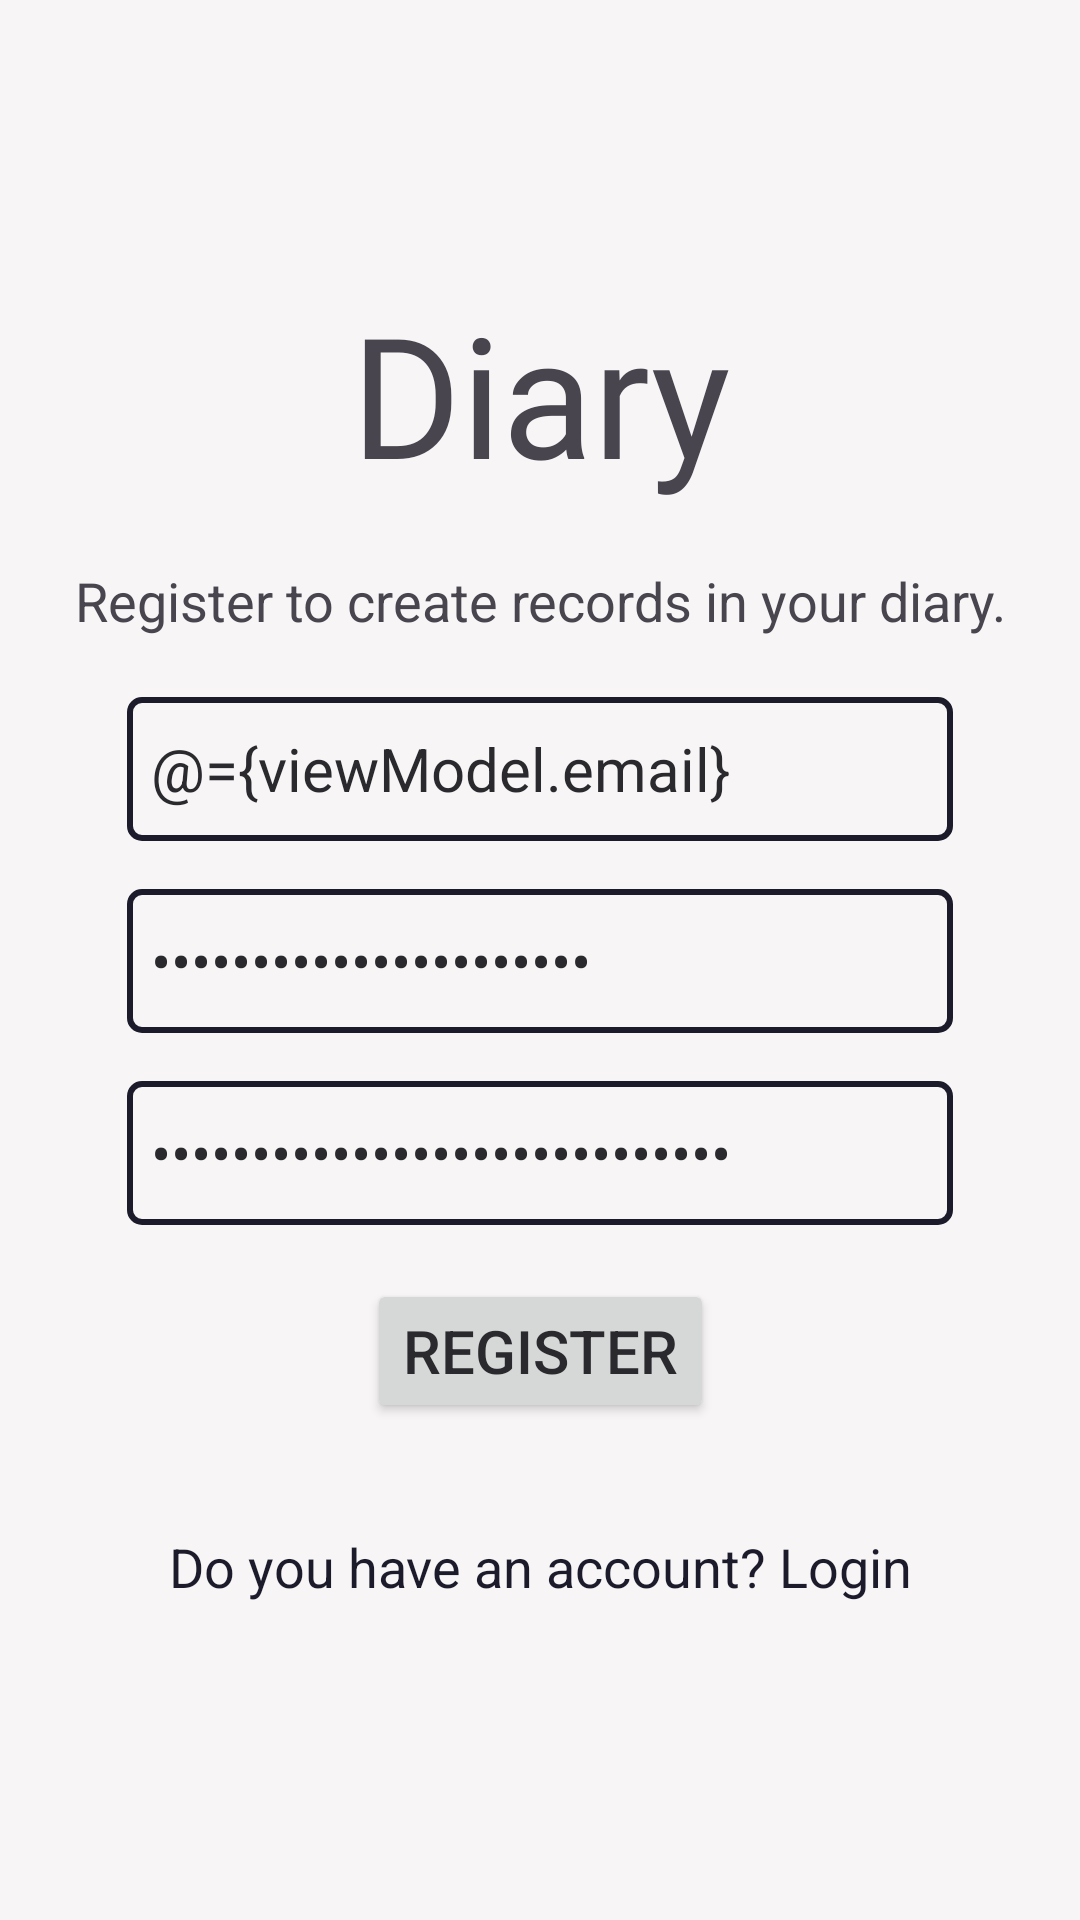

Write the Android layout XML for this screen, with the resource values it uses.
<!-- AndroidManifest.xml: application theme Theme.Records -->
<!-- res/layout/fragment_registration.xml -->
<?xml version="1.0" encoding="utf-8"?>
<layout xmlns:tools="http://schemas.android.com/tools"
    xmlns:android="http://schemas.android.com/apk/res/android"
    xmlns:app="http://schemas.android.com/apk/res-auto">

    <data>
        <variable
            name="viewModel"
            type="com.artem.records.viewmodel.RegistrationViewModel" />
    </data>

    <androidx.constraintlayout.widget.ConstraintLayout
        android:layout_width="match_parent"
        android:layout_height="match_parent"
        android:padding="16dp"
        tools:context=".view.RegistrationFragment">

        <TextView
            android:id="@+id/backButton"
            android:layout_width="wrap_content"
            android:layout_height="wrap_content"
            android:layout_marginTop="24dp"
            android:clickable="true"
            android:focusable="true"
            android:gravity="center"
            android:minHeight="48dp"
            android:text="@string/authorization_text"
            android:textColor="?attr/colorPrimary"
            android:textSize="18sp"
            app:layout_constraintBottom_toBottomOf="parent"
            app:layout_constraintEnd_toStartOf="@+id/guideline3"
            app:layout_constraintStart_toStartOf="@+id/guideline4"
            app:layout_constraintTop_toBottomOf="@+id/registrationButton"
            android:onClick="@{ () -> viewModel.onLoginButtonClicked() }"/>

        <EditText
            android:id="@+id/emailRegEditText"
            android:layout_width="0dp"
            android:layout_height="wrap_content"
            android:layout_marginTop="8dp"
            android:autofillHints="emailAddress"
            android:ems="10"
            android:hint="@string/email_hint"
            android:inputType="textEmailAddress"
            android:text="@={viewModel.email}"
            android:minHeight="48dp"
            android:textColorHint="@color/text_hint"
            android:textSize="20sp"
            android:background="@drawable/edit_text_border"
            app:layout_constraintBottom_toTopOf="@+id/passwordRegTextEdit"
            app:layout_constraintEnd_toStartOf="@+id/guideline3"
            app:layout_constraintStart_toStartOf="@+id/guideline4"
            app:layout_constraintTop_toBottomOf="@+id/logInfoTextView"
            app:layout_constraintWidth_max="488dp" />

        <EditText
            android:id="@+id/passwordRegTextEdit"
            android:layout_width="0dp"
            android:layout_height="wrap_content"
            android:layout_marginTop="16dp"
            android:autofillHints="password"
            android:ems="10"
            android:hint="@string/password_hint"
            android:inputType="textPassword"
            android:text="@={viewModel.password}"
            android:minHeight="48dp"
            android:textColorHint="@color/text_hint"
            android:textSize="20sp"
            android:background="@drawable/edit_text_border"
            app:layout_constraintBottom_toTopOf="@+id/passwordConfirmRegTextEdit"
            app:layout_constraintEnd_toStartOf="@+id/guideline3"
            app:layout_constraintStart_toStartOf="@+id/guideline4"
            app:layout_constraintTop_toBottomOf="@+id/emailRegEditText"
            app:layout_constraintWidth_max="488dp" />

        <EditText
            android:id="@+id/passwordConfirmRegTextEdit"
            android:layout_width="0dp"
            android:layout_height="wrap_content"
            android:layout_marginTop="16dp"
            android:autofillHints="password"
            android:ems="10"
            android:hint="@string/password_confirm_hint"
            android:inputType="textPassword"
            android:text="@={viewModel.confirmPassword}"
            android:minHeight="48dp"
            android:textColorHint="@color/text_hint"
            android:textSize="20sp"
            android:background="@drawable/edit_text_border"
            app:layout_constraintBottom_toTopOf="@+id/registrationButton"
            app:layout_constraintEnd_toStartOf="@+id/guideline3"
            app:layout_constraintStart_toStartOf="@+id/guideline4"
            app:layout_constraintTop_toBottomOf="@+id/passwordRegTextEdit"
            app:layout_constraintWidth_max="488dp" />

        <Button
            android:id="@+id/registrationButton"
            android:layout_width="wrap_content"
            android:layout_height="wrap_content"
            android:layout_marginTop="18dp"
            android:text="@string/register_button_text"
            android:textSize="20sp"
            app:layout_constraintBottom_toTopOf="@+id/backButton"
            app:layout_constraintEnd_toStartOf="@+id/guideline3"
            app:layout_constraintStart_toStartOf="@+id/guideline4"
            app:layout_constraintTop_toBottomOf="@+id/passwordConfirmRegTextEdit"
            android:onClick="@{ () -> viewModel.onRegistrationButtonClicked() }"/>

        <androidx.constraintlayout.widget.Guideline
            android:id="@+id/guideline3"
            android:layout_width="wrap_content"
            android:layout_height="wrap_content"
            android:orientation="vertical"
            app:layout_constraintGuide_percent="0.92" />

        <androidx.constraintlayout.widget.Guideline
            android:id="@+id/guideline4"
            android:layout_width="wrap_content"
            android:layout_height="wrap_content"
            android:orientation="vertical"
            app:layout_constraintGuide_percent="0.08" />

        <TextView
            android:id="@+id/appNameRegTextView"
            android:layout_width="wrap_content"
            android:layout_height="wrap_content"
            android:gravity="center"
            android:minHeight="48dp"
            android:text="@string/app_name"
            android:fontFamily="@font/dancing"
            android:textSize="56sp"
            app:layout_constraintBottom_toTopOf="@+id/logInfoTextView"
            app:layout_constraintEnd_toStartOf="@+id/guideline3"
            app:layout_constraintStart_toStartOf="@+id/guideline4"
            app:layout_constraintTop_toTopOf="parent"
            app:layout_constraintVertical_chainStyle="packed" />

        <TextView
            android:id="@+id/logInfoTextView"
            android:layout_width="wrap_content"
            android:layout_height="wrap_content"
            android:layout_marginTop="8dp"
            android:gravity="center"
            android:minHeight="48dp"
            android:text="@string/registration_info_text"
            android:textSize="18sp"
            app:layout_constraintBottom_toTopOf="@+id/emailRegEditText"
            app:layout_constraintEnd_toStartOf="@+id/guideline3"
            app:layout_constraintStart_toStartOf="@+id/guideline4"
            app:layout_constraintTop_toBottomOf="@+id/appNameRegTextView" />

        <androidx.constraintlayout.widget.Guideline
            android:id="@+id/guideline5"
            android:layout_width="wrap_content"
            android:layout_height="wrap_content"
            android:orientation="horizontal"
            app:layout_constraintGuide_percent="0.24" />

    </androidx.constraintlayout.widget.ConstraintLayout>

</layout>
<!-- resources referenced by this layout -->
<resources>
  <color name="text_hint">#546E7A</color>
  <!-- drawable edit_text_border (drawable) -->
  <?xml version="1.0" encoding="utf-8"?>
  <shape xmlns:android="http://schemas.android.com/apk/res/android">
      <solid android:color="@android:color/transparent" />
      <stroke
          android:width="2dp"
          android:color="@color/toolbar_background_color" />
      <corners android:radius="4dp" />
      <padding
          android:left="8dp"
          android:top="8dp"
          android:right="8dp"
          android:bottom="8dp" />
  </shape>
  <string name="app_name">Diary</string>
  <string name="authorization_text">Do you have an account? Login</string>
  <string name="email_hint">Email</string>
  <string name="password_confirm_hint">Confirm password</string>
  <string name="password_hint">Password</string>
  <string name="register_button_text">Register</string>
  <string name="registration_info_text">Register to create records in your diary.</string>
  <style name="Theme.Records" parent="Base.Theme.Records" />
  <color name="toolbar_background_color">#1c1b2b</color>
  <style name="Base.Theme.Records" parent="Theme.Material3.DayNight.NoActionBar">
          <item name="android:colorBackground">@color/background_color</item>
  
          <item name="colorSurface">@color/color_surface</item>
  
          <item name="colorPrimary">@color/toolbar_background_color</item>
          <item name="colorOnPrimary">@color/background_color</item>
  
          <item name="android:textColorPrimary">@color/primary_text_color</item>
          <item name="android:textColorSecondary">@color/secondary_text_color</item>
  
          <item name="colorAccent">@color/accent_color_blue</item>
          <item name="colorError">@color/accent_color_red</item>
  
          <item name="floatingActionButtonStyle">@style/FABStyle</item>
      </style>
  <color name="background_color">#f7f5f5</color>
  <color name="color_surface">#CBC4D3</color>
  <color name="primary_text_color">#2a2a2e</color>
  <color name="secondary_text_color">#8a8a8d</color>
  <color name="accent_color_blue">#5850ec</color>
  <color name="accent_color_red">#ff3b30</color>
  <style name="FABStyle" parent="Widget.MaterialComponents.FloatingActionButton">
          <item name="android:foregroundTint">@color/toolbar_background_color</item>
      </style>
</resources>
